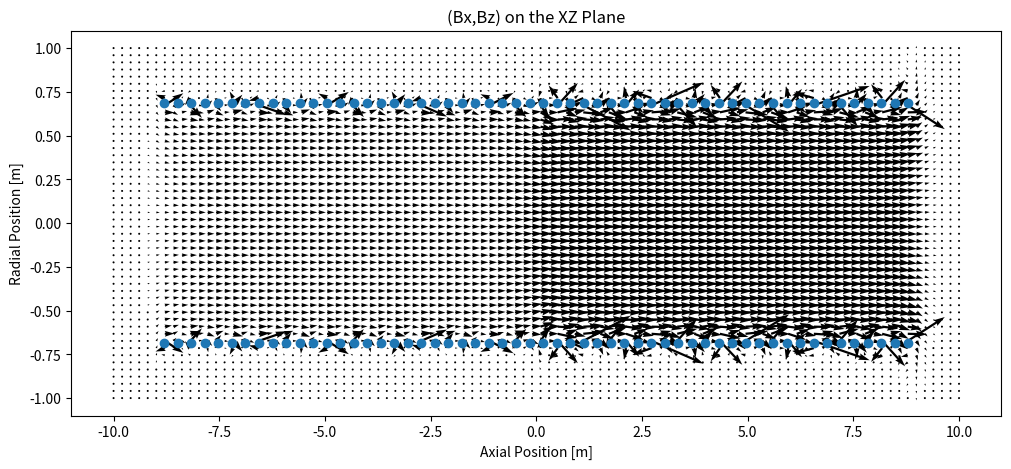
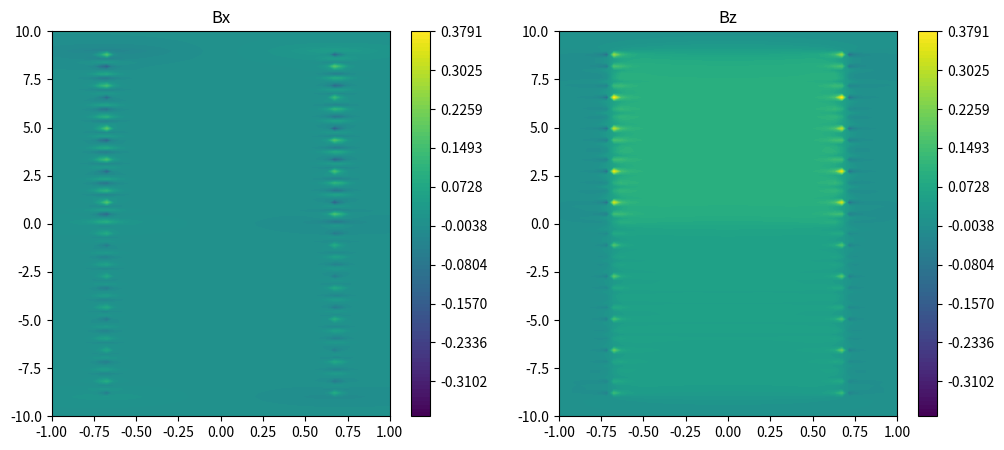
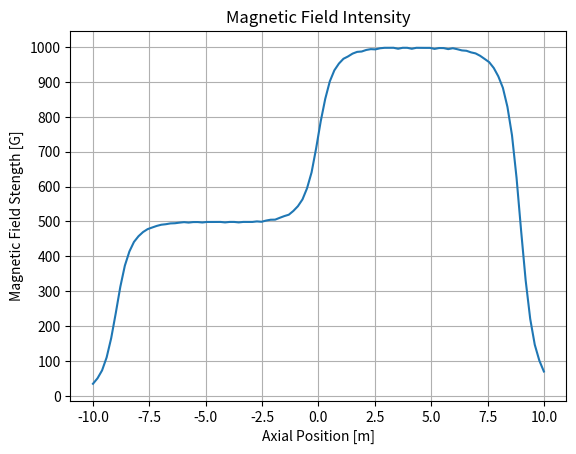

Recreate these plots in Python, in order.
# -*- coding: utf-8 -*-

import numpy as np
import scipy.constants as const
from scipy.integrate import quad
import matplotlib.pyplot as plt

def Bfield(x,y,z):
	"""
	This function calculates the magnetic field vector due to all the electromagnets in the LAPD

	Args:
		x,y,z: Global co-ordinate values
	Returns:
		Bx,By,Bz: Components of the magentic field vector in the global cartesian frame
	"""

	#Radius of the LAPD Magnets
	rad=1.374775/2 #meters

	#Array with the positions of the LAPD Magnets
	#Here, z=0 is the center of the chamber
	zPosArr=np.arange(-8.8,9,0.32)

	############### Array with the current values for each loop ###############
    
	#0.1T constant in the LAPD
	#arr1=np.full(11,2600*10) #Yellow magnets
	#arr2=np.full(34,910*28) #Purple magnets
	#currIArr=np.concatenate([arr1,arr2,arr1]) #Magnets are arranged- Y-P-Y

	#500G from -10m to 0m and 1000G from 0m to 10m
    #Format for the current is-
    #([NUM RINGS] , [CURR PER LOOP] * [LOOPS PER RING])
	arr11=np.full(11,1300*10)
	arr21=np.full(17,465*28)
	arr22=np.full(17,930*28)
	arr12=np.full(11,2600*10)
	currIArr=np.concatenate([arr11,arr21,arr22,arr12])

	#Initialize Bx,By and Bz
	Bx=0
	By=0
	Bz=0

	#Find Bx,By and Bz due to each current loop and add the results to the final answer
	for i in range(len(zPosArr)):
        #Do not cosider current loops more than 3m away
		if np.abs(z-zPosArr[i])<3:
			BxLoc,ByLoc,BzLoc=BFieldLocal(x,y,z-zPosArr[i],currIArr[i],rad)
			Bx+=BxLoc
			By+=ByLoc
			Bz+=BzLoc

	return Bx,By,Bz

def BFieldLocal(x,y,z,currI,rad):
	"""
	This function calculates the magentic field vector due to a current loop in local co-ordinates

	Args:
		x,y,z: Local co-ordinate values
		currI: Current in the loop
		rad: Radius of the current loop
	Returns:
		Bx,By,Bz: Components of the magnetic field vector in the local cartesian frame
	"""

	#Convert to cylindrical co-ordinates as the solver needs it in that form
	r=np.sqrt(x**2+y**2)

	if x<0 and y<0:
		r=r
	elif x<0 or y<0:
		r=-r

	#Find the fields
	Br=BrSolver(r,z,rad,currI)
	Bz=BzSolver(r,z,rad,currI)

	#Convert the fields into cartesian co-ordinates
	theta=np.pi/2
	if x!=0:
		theta=np.arctan(y/x)
	Bx=Br*np.cos(theta)
	By=Br*np.sin(theta)

	return Bx,By,Bz

def BrIntegrand(psi,r,z,a):
	"""
	This function defines the integrand for the BrSolver function

	Args:
		psi: Variable over which to integrate
		r,z: The point at which to calculate the value in cylindrical co-ordinates
		a: Radius of the current loop
	Returns:
		The integrand of the function
	"""
	
	#Numerator
	num=np.sin(psi)**2-np.cos(psi)**2

	#Notation to ease function definition
	kSq=4*a*r/((a+r)**2+z**2)

	#Denominator
	den=(1-kSq*np.sin(psi)**2)**(3/2)

	return num/den

def BrSolver(r,z,a,currI):
	"""
	This function solves for the Br component of the magnetic field in the local co-ordinate frame

	Args:
		r,z: The point at which to calculate the value in cylindrical co-ordinates
		currI: The current in the loop
		a: Radius of the current loop
	Returns:
		Br: Magnitude of the Br component of B at the given position
	"""

	#Terms before the integral
	currTerm=const.mu_0*currI*a/const.pi
	constTerm=z/((a+r)**2+z**2)**(3/2)

	#Calculate the integral
	integral=quad(BrIntegrand,0,np.pi/2,args=(r,z,a))

	#Find Br
	Br=currTerm*constTerm*integral[0]

	return Br

def BzIntegrand(psi,r,z,a):
	"""
	This function defines the integrand for the BzSolver function

	Args:
		psi: Variable over which to integrate
		r,z: The point at which to calculate the value in cylindrical co-ordinates
		a: Radius of the current loop
	Returns:
		The integrand of the function
	"""

	#Notation to ease function definition
	kSq=4*a*r/((a+r)**2+z**2)

	#Numerator
	num=a+r-2*r*np.sin(psi)**2

	#Denominator
	den=(1-kSq*np.sin(psi)**2)**(3/2)

	return num/den

def BzSolver(r,z,a,currI):
	"""
	This function solves for the Bz component of the magnetic field in the local co-ordinate frame

	Args:
		r,z: The point at which to calculate the value in cylindrical co-ordinates
		currI: The current in the loop
		a: Radius of the current loop
	Returns:
		Bz: Magnitude of the Br component of B at the given position
	"""

	#Terms before the integral
	currTerm=const.mu_0*currI*a/const.pi
	constTerm=1/((a+r)**2+z**2)**(3/2)

	#Calculate the integral
	integral=quad(BzIntegrand,0,np.pi/2,args=(r,z,a))

	#Find Br
	Bz=currTerm*constTerm*integral[0]

	return Bz

###########################################################
############### Generate data for the plots ###############
###########################################################

#Arrays over which to iterate
xArr=np.linspace(-1,1,50)
zArr=np.linspace(-10,10,100)
#Create the mesh
X,Z=np.meshgrid(xArr,zArr)

#Arrays with the locations of the current loops
zPosArr=np.concatenate([np.arange(-8.8,9,0.32),np.arange(-8.8,9,0.32)])
xPosArr=np.concatenate([np.full(56,1.374775/2),np.full(56,-1.374775/2)])

#Arrays to store the Bx and Bz values
BxArr=[]
BzArr=[]
#Calculate Bx and Bz
for z in zArr:
	tempBxArr=[]
	tempBzArr=[]

	for x in xArr:
		Bx,By,Bz=Bfield(x,0,z)
		tempBxArr.append(Bx)
		tempBzArr.append(Bz)

	BxArr.append(tempBxArr)
	BzArr.append(tempBzArr)

######################################################################
############### Vector plot of (Bx,Bz) on the XZ Plane ###############
######################################################################

plt.figure(figsize=(12,5))
plt.quiver(Z,X,BzArr,BxArr)
plt.scatter(zPosArr,xPosArr) #Locations of the current loops
plt.title('(Bx,Bz) on the XZ Plane')
plt.xlabel('Axial Position [m]')
plt.ylabel('Radial Position [m]')
#plt.savefig('C:/Users/kunalsanwalka/Documents/UCLA/BAPSF/Plots_and_Animations/Bx_Bz_XZ_Plane.png',dpi=600)

#Display the plot
# plt.show()

#Close the figure
plt.close()

##########################################################
############### Contour plots of Bx and Bz ###############
##########################################################

#Create the subplots
fig=plt.figure(figsize=(12,5))
ax1=fig.add_subplot(1,2,1)
ax2=fig.add_subplot(1,2,2)

#Make sure they have the same levels to allow for the same colorbar
maxVal=np.max([np.max(BxArr),np.max(BzArr)])
numLevels=np.linspace(-maxVal,maxVal,100)

#Plot Bx
ax=ax1
p1=ax.contourf(X,Z,BxArr,levels=numLevels,vmax=maxVal,vmin=-maxVal)
ax.set_title('Bx')
fig.colorbar(p1,ax=ax1)

#Plot Bz
ax=ax2
p2=ax.contourf(X,Z,BzArr,levels=numLevels,vmax=maxVal,vmin=-maxVal)
ax.set_title('Bz')
fig.colorbar(p2,ax=ax2)

#Display the plot
# plt.show()

#Close the figure
plt.close()

#########################################################
############### Line plot of Bz along r=0 ###############
#########################################################

#Get By along r=0
ByArr=np.transpose(BzArr)[25]*10000

plt.plot(zArr,ByArr)
plt.title('Magnetic Field Intensity')
plt.xlabel('Axial Position [m]')
plt.ylabel('Magnetic Field Stength [G]')
plt.yticks(np.arange(0,1000+1,100))
plt.grid(True)
#plt.savefig('C:/Users/kunalsanwalka/Documents/UCLA/BAPSF/Plots_and_Animations/Bz_lineplot.png',dpi=600)

#Display the plot
plt.show()

#Close the figure
plt.close()

#Save the data in a text file
np.savetxt('near_mags.txt',np.transpose(BzArr)[25])
